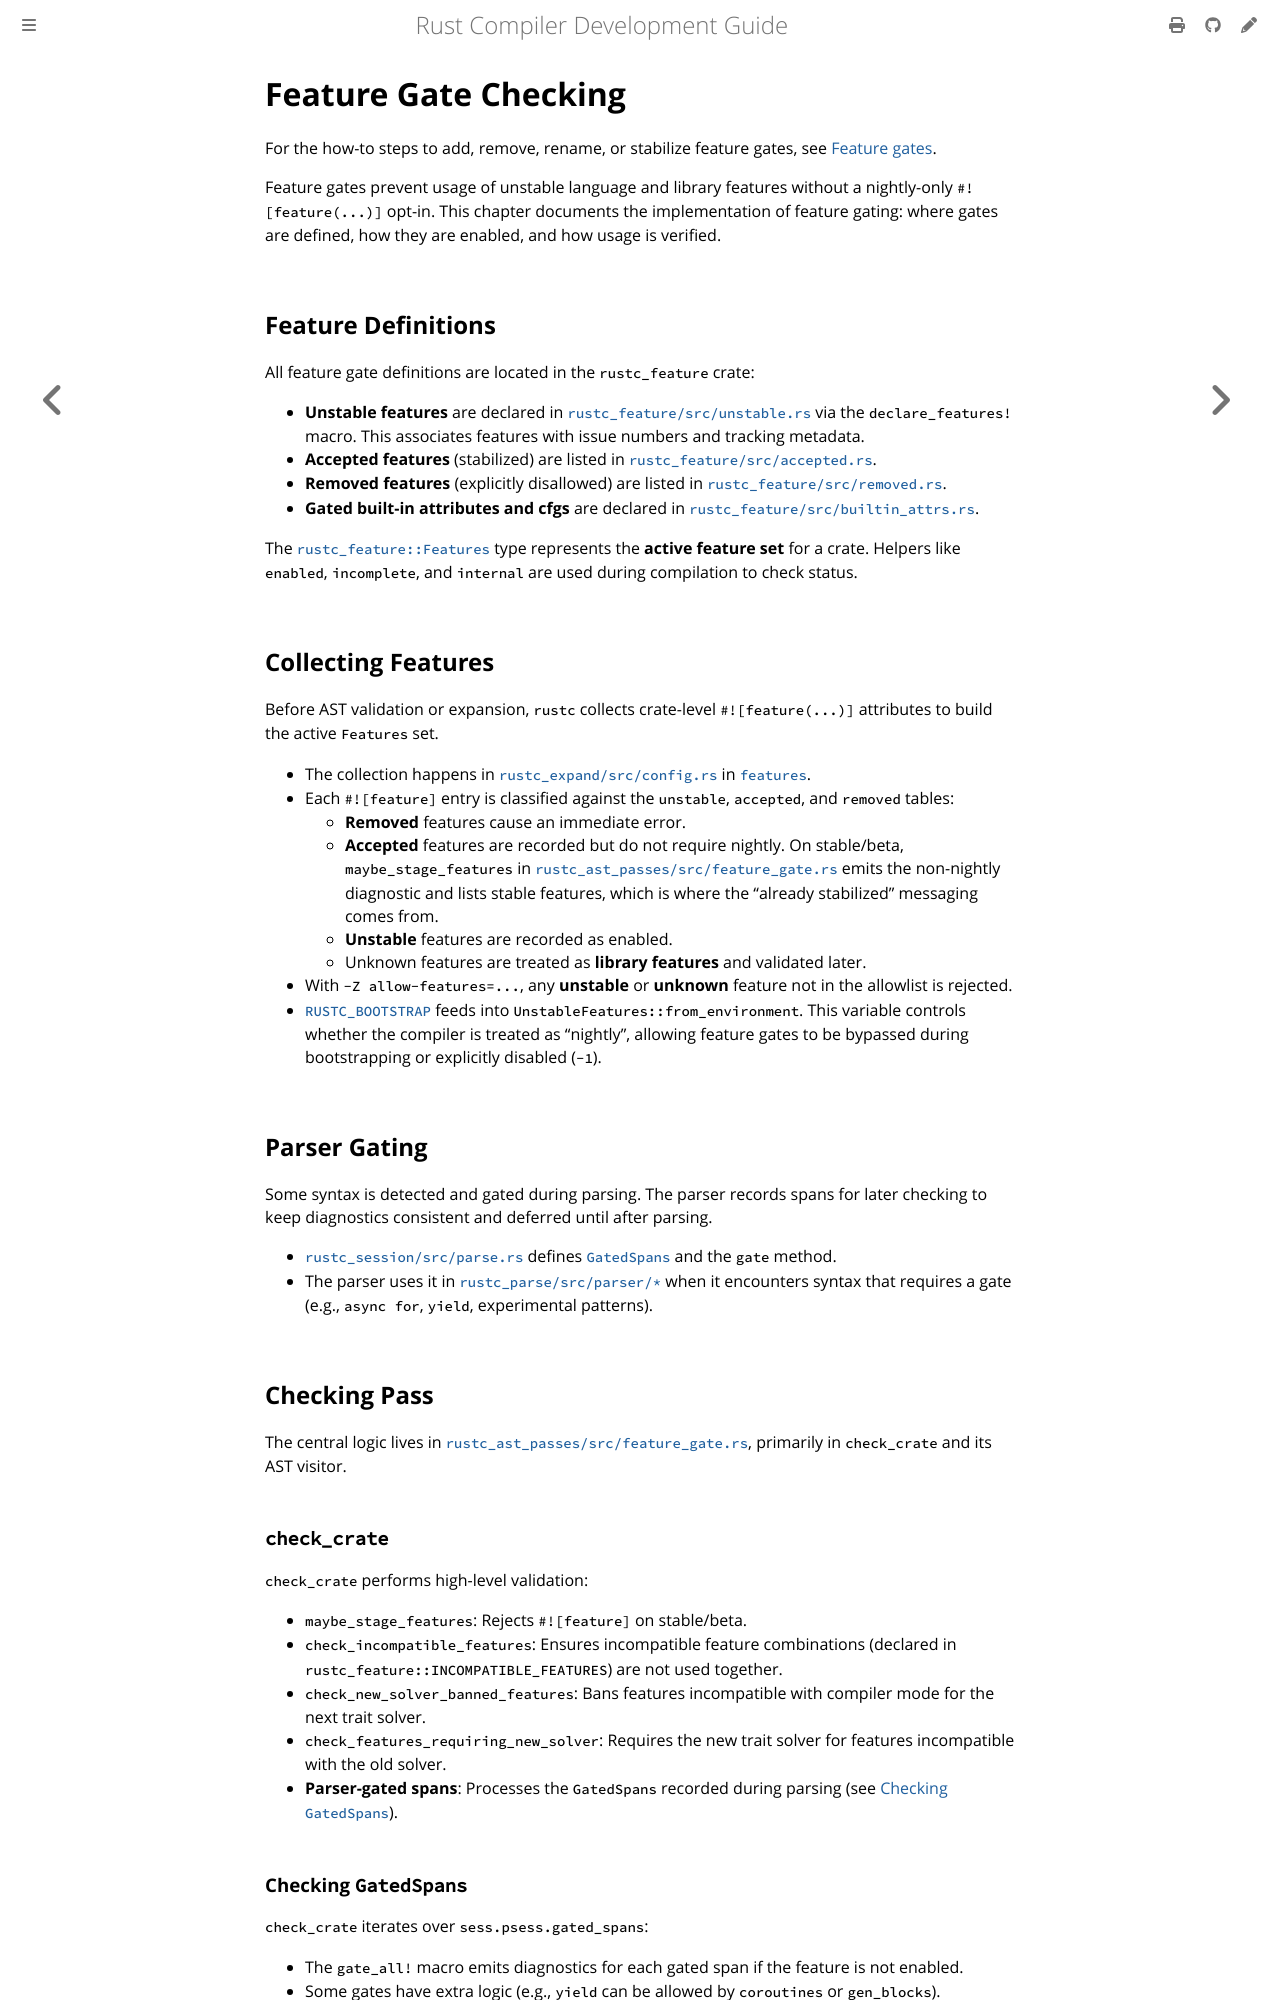

repository: rust-lang/rustc-dev-guide · page: feature-gate-check.html · generator: mdbook

# Feature Gate Checking

For the how-to steps to add, remove, rename, or stabilize feature gates,
see [Feature gates][feature-gates].

Feature gates prevent usage of unstable language and library features without a
nightly-only `#![feature(...)]` opt-in.
This chapter documents the implementation
of feature gating: where gates are defined, how they are enabled, and how usage is verified.

<!-- date-check: Feb 2026 -->

## Feature Definitions

All feature gate definitions are located in the `rustc_feature` crate:

- **Unstable features** are declared in [`rustc_feature/src/unstable.rs`] via
  the `declare_features!` macro.
  This associates features with issue numbers and tracking metadata.
- **Accepted features** (stabilized) are listed in [`rustc_feature/src/accepted.rs`].
- **Removed features** (explicitly disallowed) are listed in [`rustc_feature/src/removed.rs`].
- **Gated built-in attributes and cfgs** are declared in [`rustc_feature/src/builtin_attrs.rs`].

The [`rustc_feature::Features`] type represents the **active feature set** for a crate.
Helpers like `enabled`, `incomplete`, and `internal` are used during compilation to check status.

## Collecting Features

Before AST validation or expansion, `rustc` collects crate-level
`#![feature(...)]` attributes to build the active `Features` set.

- The collection happens in [`rustc_expand/src/config.rs`] in [`features`].
- Each `#![feature]` entry is classified against the `unstable`, `accepted`, and `removed` tables:
  - **Removed** features cause an immediate error.
  - **Accepted** features are recorded but do not require nightly.
    On stable/beta, `maybe_stage_features` in
    [`rustc_ast_passes/src/feature_gate.rs`] emits the non-nightly
    diagnostic and lists stable features, which is where the "already
    stabilized" messaging comes from.
  - **Unstable** features are recorded as enabled.
  - Unknown features are treated as **library features** and validated later.
- With `-Z allow-features=...`, any **unstable** or **unknown** feature
  not in the allowlist is rejected.
- [`RUSTC_BOOTSTRAP`] feeds into `UnstableFeatures::from_environment`.
  This variable controls whether the compiler is treated as "nightly", allowing
  feature gates to be bypassed during bootstrapping or explicitly disabled (`-1`).

## Parser Gating

Some syntax is detected and gated during parsing.
The parser records spans for
later checking to keep diagnostics consistent and deferred until after parsing.

- [`rustc_session/src/parse.rs`] defines [`GatedSpans`] and the `gate` method.
- The parser uses it in [`rustc_parse/src/parser/*`] when it encounters
  syntax that requires a gate (e.g., `async for`, `yield`, experimental patterns).

## Checking Pass

The central logic lives in [`rustc_ast_passes/src/feature_gate.rs`], primarily
in `check_crate` and its AST visitor.

### `check_crate`

`check_crate` performs high-level validation:

- `maybe_stage_features`: Rejects `#![feature]` on stable/beta.
- `check_incompatible_features`: Ensures incompatible feature combinations
  (declared in `rustc_feature::INCOMPATIBLE_FEATURES`) are not used together.
- `check_new_solver_banned_features`: Bans features incompatible with
  compiler mode for the next trait solver.
- `check_features_requiring_new_solver`: Requires the new trait solver for
  features incompatible with the old solver.
- **Parser-gated spans**: Processes the `GatedSpans` recorded during parsing
  (see [Checking `GatedSpans`](#checking-gatedspans)).

### Checking `GatedSpans`

`check_crate` iterates over `sess.psess.gated_spans`:

- The `gate_all!` macro emits diagnostics for each gated span if the feature is not enabled.
- Some gates have extra logic (e.g., `yield` can be allowed by `coroutines` or
  `gen_blocks`).
- Legacy gates (e.g., `box_patterns`, `try_blocks`) may use a separate path that
  emits future-incompatibility warnings instead of hard errors.

### AST Visitor

A `PostExpansionVisitor` walks the expanded AST to check constructs that are
easier to validate after expansion.

- The visitor uses helper macros (`gate!`, `gate_alt!`, `gate_multi!`) to check:
  1. Is the feature enabled?
  2. Does `span.allows_unstable` permit it (for internal compiler macros)?
- Examples include `trait_alias`, `decl_macro`, `extern types`, and various `impl Trait` forms.

## Attributes and `cfg`

Beyond syntax, rustc also gates attributes and `cfg` options.

### Built-in attributes

- [`rustc_ast_passes::check_attribute`] inspects attributes against `BUILTIN_ATTRIBUTE_SET`.
- If the attribute is `AttributeGate::Gated` and the feature isn’t enabled,
  `feature_err` is emitted.
